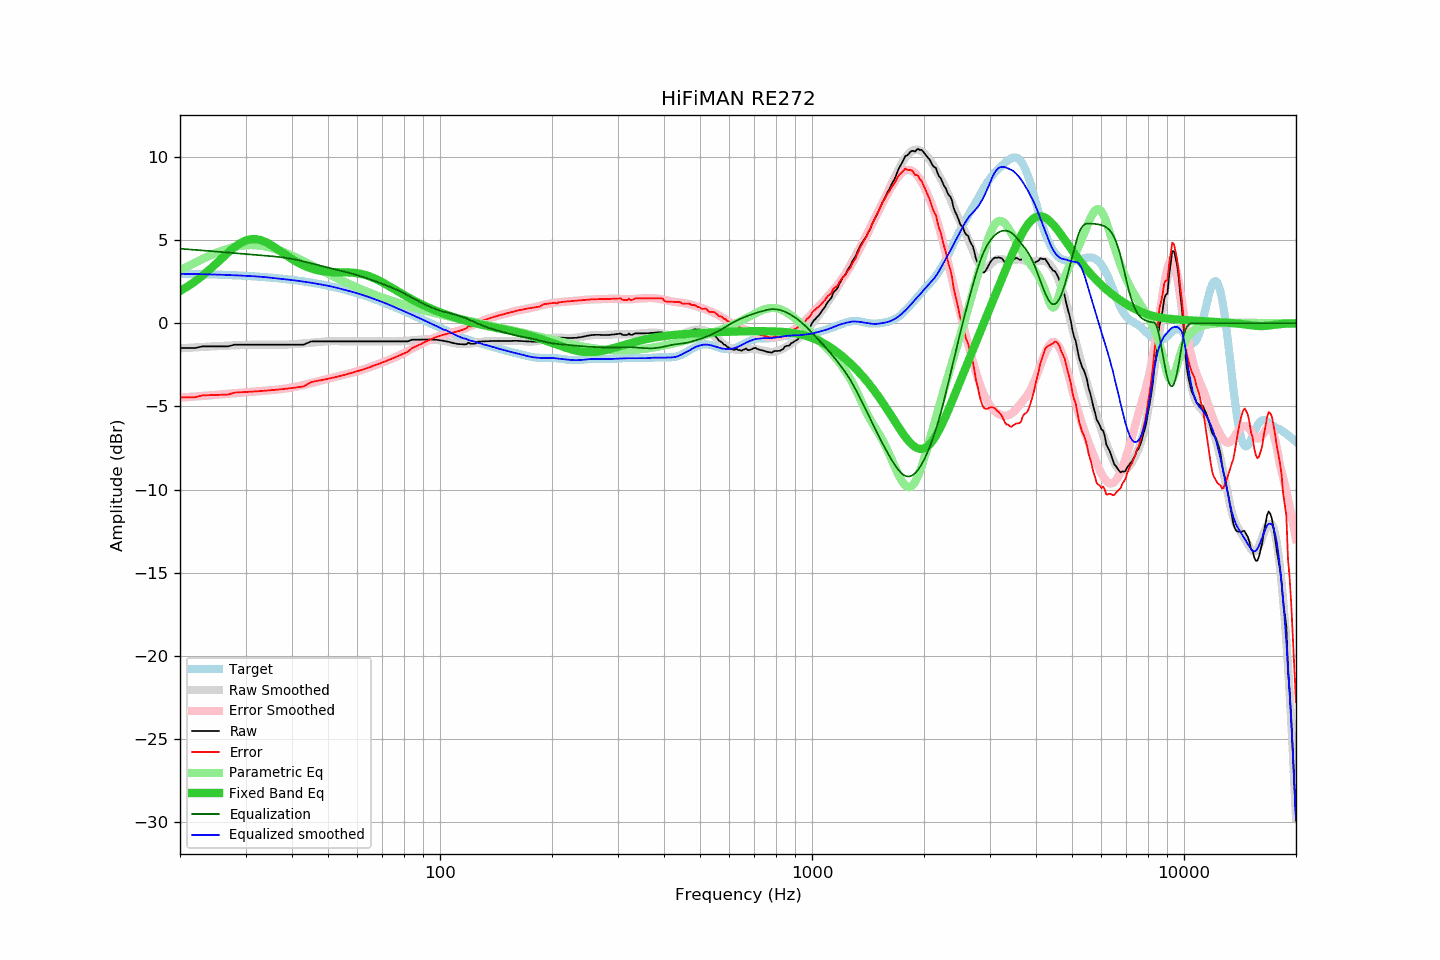

Source data for this figure (header and first rows):
frequency, raw, error, smoothed, error_smoothed, equalization, parametric_eq, equalized_raw, equalized_smoothed, target
20, -1.49, -4.47, -1.51, -4.48, 4.48, 1.93, 2.98, 2.97, 2.97
21, -1.49, -4.46, -1.48, -4.44, 4.44, 2.22, 2.95, 2.96, 2.97
22, -1.49, -4.45, -1.45, -4.41, 4.41, 2.53, 2.91, 2.95, 2.96
23, -1.39, -4.34, -1.43, -4.37, 4.37, 2.86, 2.98, 2.94, 2.95
24, -1.39, -4.33, -1.40, -4.34, 4.34, 3.21, 2.95, 2.93, 2.93
25, -1.39, -4.31, -1.38, -4.31, 4.31, 3.57, 2.91, 2.92, 2.92
26, -1.39, -4.30, -1.36, -4.27, 4.27, 3.93, 2.88, 2.91, 2.91
27, -1.39, -4.29, -1.35, -4.24, 4.24, 4.27, 2.85, 2.90, 2.89
28, -1.29, -4.17, -1.33, -4.21, 4.21, 4.56, 2.92, 2.88, 2.88
29, -1.29, -4.15, -1.32, -4.18, 4.18, 4.80, 2.89, 2.86, 2.86
30, -1.29, -4.14, -1.31, -4.15, 4.15, 4.96, 2.86, 2.85, 2.85
31, -1.29, -4.12, -1.30, -4.13, 4.13, 5.05, 2.84, 2.83, 2.83
32, -1.29, -4.10, -1.29, -4.10, 4.10, 5.05, 2.81, 2.81, 2.81
33, -1.29, -4.08, -1.29, -4.08, 4.08, 4.99, 2.79, 2.79, 2.79
34, -1.29, -4.05, -1.29, -4.05, 4.05, 4.87, 2.76, 2.76, 2.76
35, -1.29, -4.03, -1.30, -4.03, 4.03, 4.72, 2.74, 2.73, 2.74
36, -1.29, -4.01, -1.30, -4.00, 4.00, 4.55, 2.71, 2.71, 2.72
37, -1.29, -3.98, -1.30, -3.98, 3.98, 4.36, 2.68, 2.68, 2.69
38, -1.29, -3.95, -1.30, -3.94, 3.94, 4.18, 2.65, 2.65, 2.66
39, -1.29, -3.93, -1.29, -3.90, 3.90, 4.01, 2.61, 2.62, 2.64
40, -1.29, -3.90, -1.27, -3.86, 3.86, 3.85, 2.57, 2.59, 2.61
41, -1.29, -3.87, -1.25, -3.81, 3.81, 3.71, 2.52, 2.56, 2.58
42, -1.29, -3.83, -1.23, -3.76, 3.76, 3.58, 2.47, 2.53, 2.54
43, -1.29, -3.80, -1.21, -3.71, 3.71, 3.47, 2.42, 2.50, 2.51
44, -1.19, -3.67, -1.19, -3.66, 3.66, 3.37, 2.46, 2.46, 2.48
45, -1.10, -3.54, -1.17, -3.60, 3.60, 3.29, 2.50, 2.43, 2.44
46, -1.09, -3.50, -1.15, -3.54, 3.54, 3.23, 2.45, 2.39, 2.41
47, -1.09, -3.46, -1.13, -3.49, 3.49, 3.18, 2.40, 2.36, 2.37
48, -1.09, -3.42, -1.11, -3.43, 3.43, 3.14, 2.34, 2.32, 2.33
49, -1.09, -3.38, -1.10, -3.38, 3.38, 3.11, 2.29, 2.28, 2.29
50, -1.09, -3.34, -1.09, -3.33, 3.33, 3.09, 2.24, 2.25, 2.25
51, -1.09, -3.30, -1.08, -3.29, 3.29, 3.08, 2.19, 2.21, 2.21
52, -1.09, -3.26, -1.08, -3.24, 3.24, 3.07, 2.15, 2.16, 2.16
53, -1.09, -3.21, -1.08, -3.20, 3.20, 3.06, 2.11, 2.12, 2.12
54, -1.09, -3.17, -1.09, -3.15, 3.15, 3.06, 2.06, 2.07, 2.08
55, -1.09, -3.12, -1.09, -3.11, 3.11, 3.06, 2.02, 2.02, 2.03
56, -1.09, -3.08, -1.09, -3.07, 3.07, 3.05, 1.98, 1.98, 1.98
57, -1.09, -3.03, -1.09, -3.02, 3.02, 3.05, 1.93, 1.93, 1.94
58, -1.09, -2.98, -1.09, -2.98, 2.98, 3.04, 1.89, 1.89, 1.89
59, -1.09, -2.93, -1.09, -2.93, 2.93, 3.02, 1.84, 1.84, 1.84
60, -1.09, -2.88, -1.09, -2.88, 2.88, 3.00, 1.79, 1.79, 1.79
61, -1.09, -2.83, -1.09, -2.83, 2.83, 2.97, 1.74, 1.74, 1.74
62, -1.09, -2.78, -1.09, -2.78, 2.78, 2.94, 1.69, 1.69, 1.69
63, -1.09, -2.73, -1.09, -2.73, 2.73, 2.89, 1.64, 1.64, 1.64
64, -1.09, -2.68, -1.09, -2.68, 2.68, 2.85, 1.59, 1.59, 1.59
65, -1.09, -2.63, -1.09, -2.63, 2.63, 2.79, 1.54, 1.54, 1.54
66, -1.09, -2.57, -1.09, -2.57, 2.57, 2.73, 1.48, 1.48, 1.48
67, -1.09, -2.52, -1.09, -2.52, 2.52, 2.67, 1.43, 1.43, 1.43
68, -1.09, -2.47, -1.09, -2.47, 2.47, 2.60, 1.38, 1.38, 1.38
69, -1.09, -2.41, -1.09, -2.42, 2.42, 2.53, 1.32, 1.32, 1.32
70, -1.09, -2.36, -1.09, -2.36, 2.36, 2.45, 1.27, 1.27, 1.27
71, -1.09, -2.31, -1.09, -2.31, 2.31, 2.38, 1.22, 1.22, 1.22
72, -1.09, -2.25, -1.09, -2.26, 2.26, 2.30, 1.16, 1.16, 1.16
73, -1.09, -2.20, -1.09, -2.20, 2.20, 2.22, 1.11, 1.11, 1.11
74, -1.09, -2.14, -1.10, -2.15, 2.15, 2.15, 1.06, 1.05, 1.05
75, -1.09, -2.09, -1.10, -2.09, 2.09, 2.07, 1.00, 0.99, 1.00
76, -1.09, -2.04, -1.10, -2.04, 2.04, 1.99, 0.94, 0.94, 0.94
77, -1.09, -1.98, -1.09, -1.98, 1.98, 1.92, 0.89, 0.88, 0.89
78, -1.09, -1.93, -1.09, -1.92, 1.92, 1.84, 0.83, 0.83, 0.84
79, -1.09, -1.87, -1.08, -1.86, 1.86, 1.77, 0.77, 0.78, 0.78
... 553 more rows
